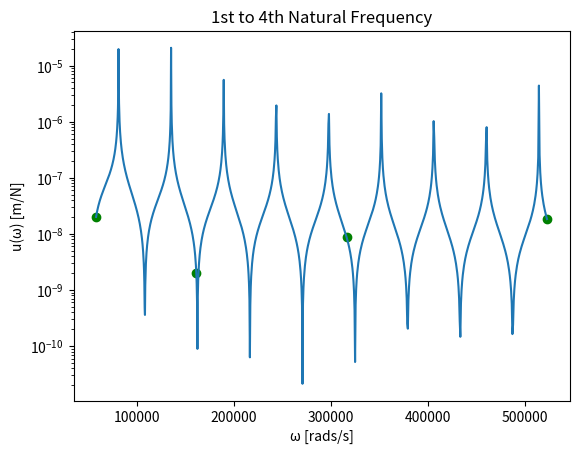

Generate this figure with matplotlib:
import numpy as np
import matplotlib.pyplot as plt

rho = 7850  # Bar's density
E = 210e9 # Bar's Young Modulos
c_0 = np.sqrt(E/rho) # Bar's propagation velocity

# Fist case - 1 element bar

L = 0.3 # Bar length

r = 0.0125 # Bar's radio

A = np.pi*(r**2) # Area

P = 100 # Load at right end

M = rho*A*L # Bar's mass

I = 0.5*M*r**2 # Moment of inertia

N = 1000

def u_2(w): # Calculates u_2 for given angular frequency

    k = w/c_0 # wave number

    u = P/((E*A/L)*((1j*k*L)/(1-np.exp(-1j*2*k*L)))*(1+np.exp(-1j*2*k*L)))

    return u

u_w = np.zeros(4) # Stores u_2 for given u_w omega
u_w_plus = np.zeros(N)


w = np.zeros(4) # Stores the frequencies
w_plus = np.zeros(len(u_w_plus)) # Stores the frequencies

def w_n(n): # Calculates the n natural frequency

    n = n + 1

    f_1 = 2*np.pi*0.162*(2*r/L**2)*np.sqrt(E/rho)

    if n == 1:
    
        w = f_1

    else:

        w = 2*np.pi*(2.81*(n-0.5)**2)*f_1

    # w = (n**2)*np.sqrt((E*I)/(rho*A*L**4))

    return w

# n = [1001,1002,1003,1004]
n = [1,2,3,4]

n_plus = np.linspace(n[0],n[-1],len(u_w_plus))

for i in range(4):
    w[i] = w_n(n[i])

print(w)

for i in range(4):
    u_w[i] = np.abs(u_2(w[i]))

for i in range(len(u_w_plus)):
    w_plus[i] = w_n(n_plus[i])

for i in range(len(u_w_plus)):
    u_w_plus[i] = np.abs(u_2(w_plus[i]))

title = str('1st to 4th Natural Frequency')
# title = str('1001th to 1004th Natural Frequency')
plt.figure(title)
plt.plot(w_plus,u_w_plus)
plt.scatter(w,u_w, color = 'green')
plt.yscale('log')
plt.xlabel('\u03C9 [rads/s]')
plt.ylabel('u(\u03C9) [m/N]')
plt.title(title)
plt.show()